Image classification data set "segmented-dataset" (Funky-UWI/FoliageFixerModel on GitHub). Class labels (11): bacterial spot, early blight, late blight, leaf mold, septoria leaf spot, spider mites two-spotted spider mite, target spot, tomato yellow leaf curl virus, tomato mosaic virus, healthy, powdery mildew.

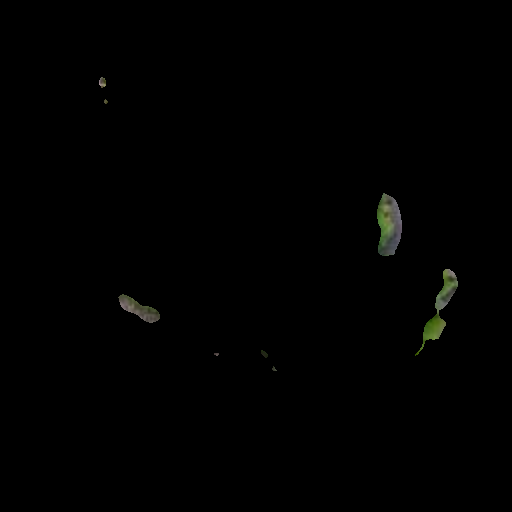
Label: tomato yellow leaf curl virus

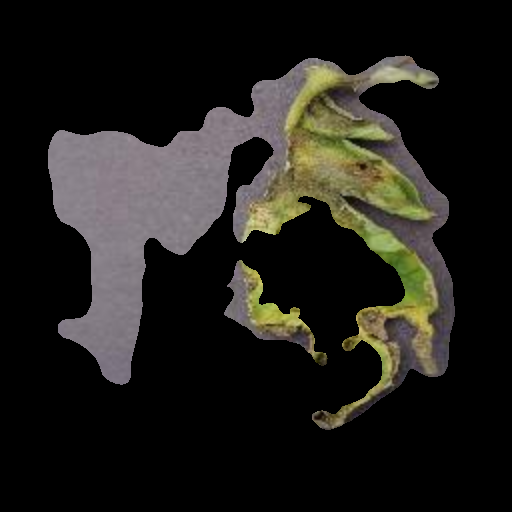
Label: late blight

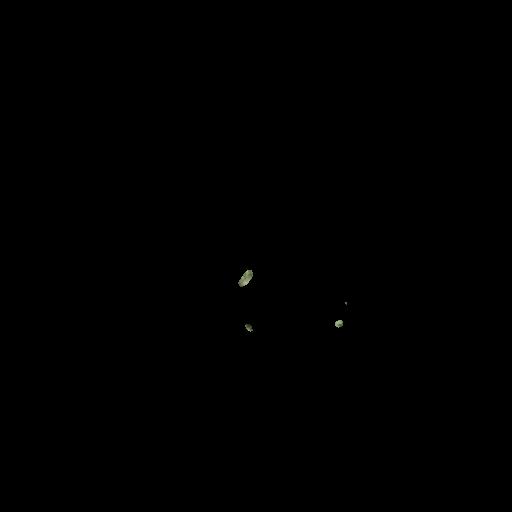
Label: spider mites two-spotted spider mite

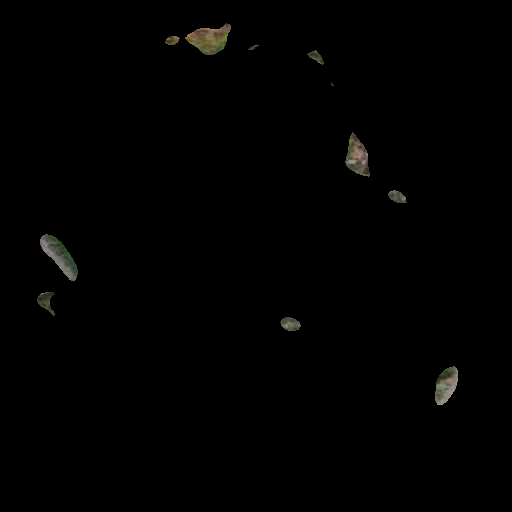
Label: bacterial spot

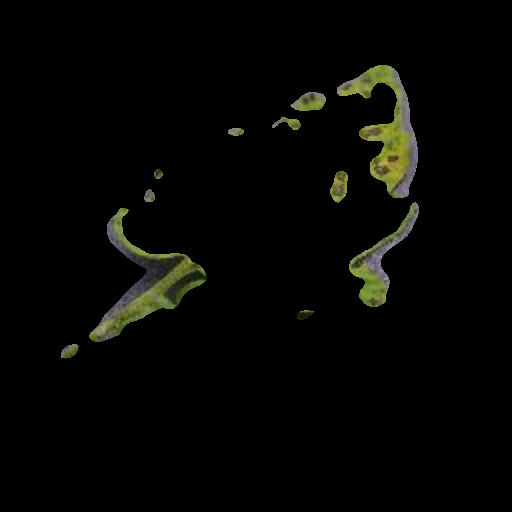
Label: septoria leaf spot

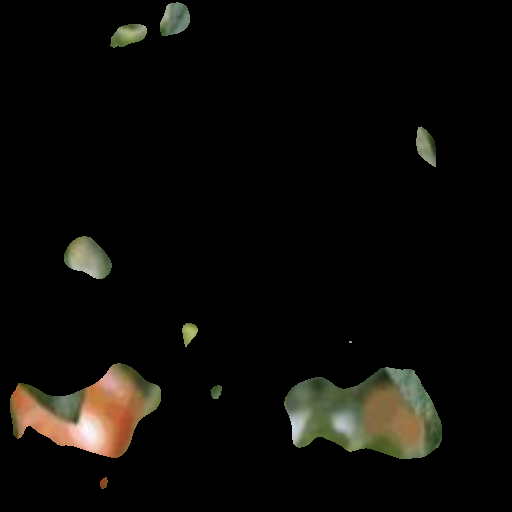
Label: powdery mildew
